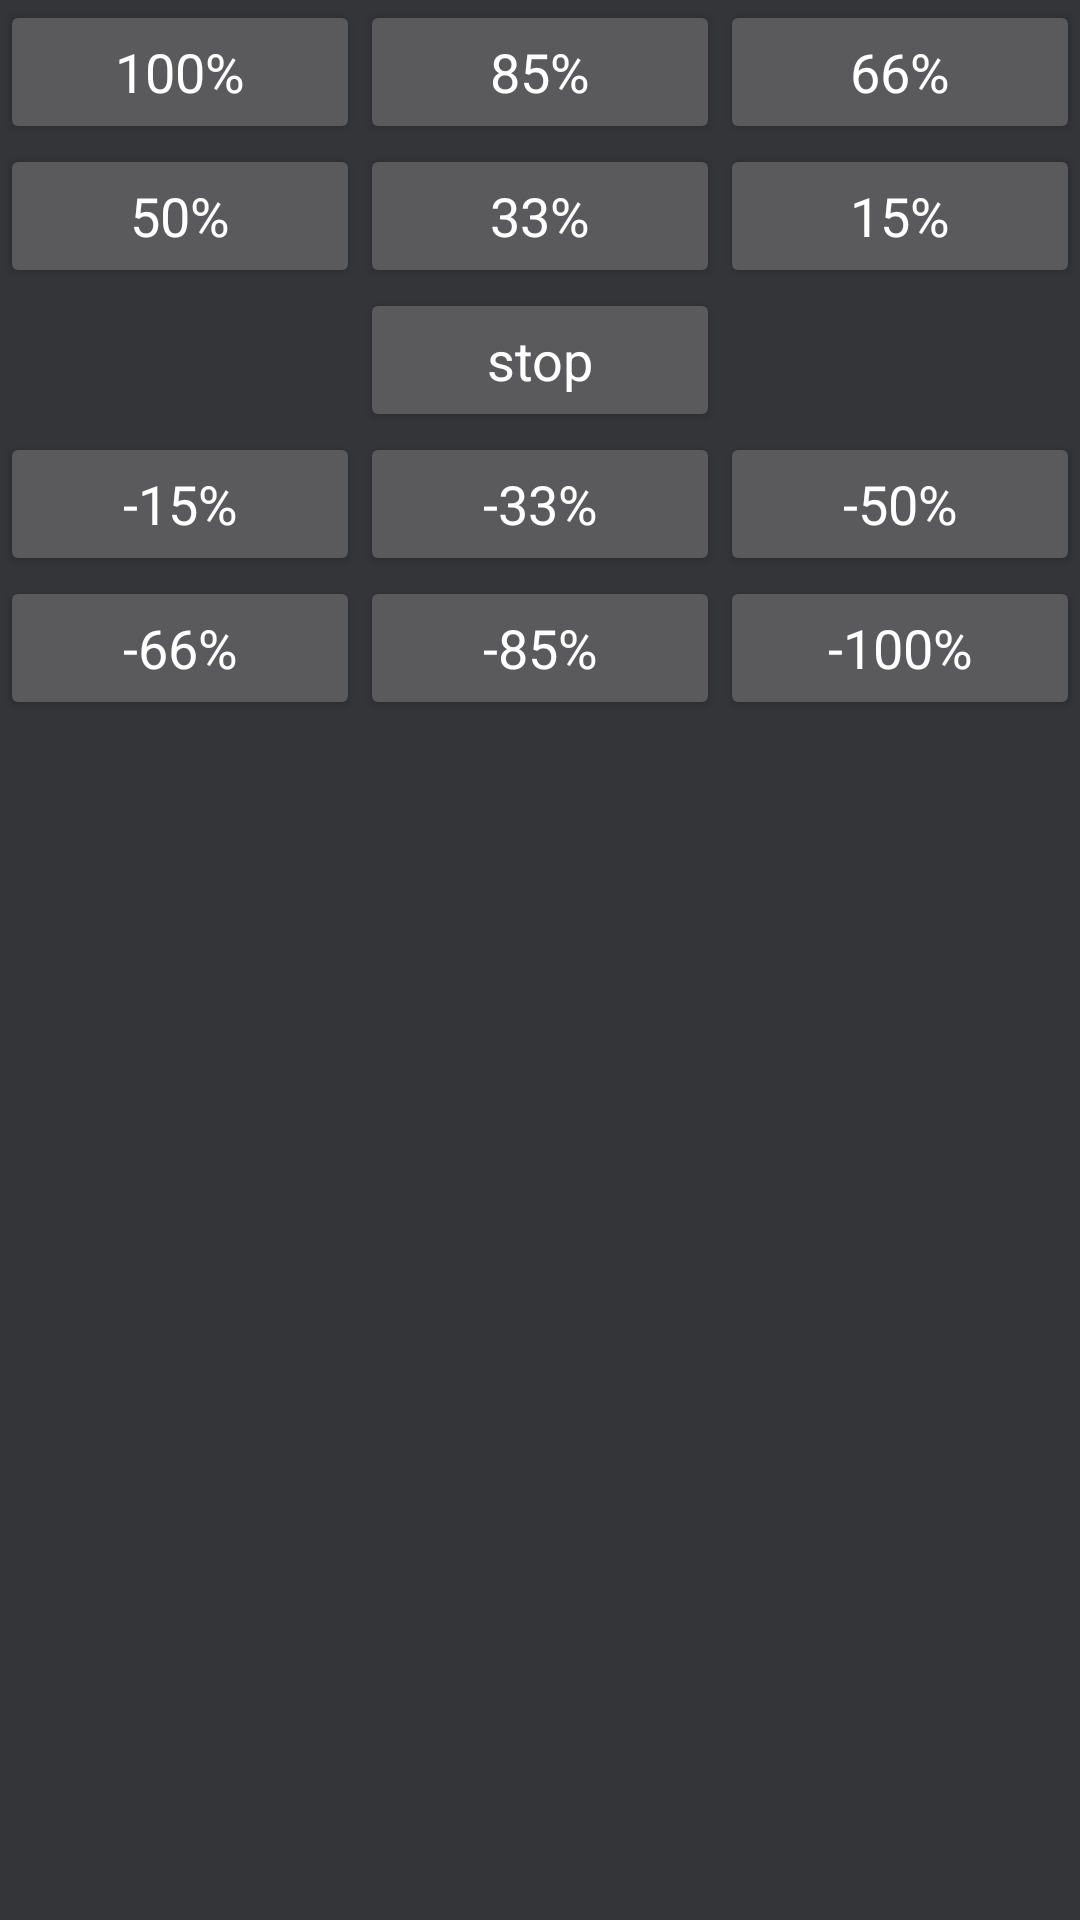

This screen was rendered from an Android layout file. Write that file and the resources it references.
<!-- AndroidManifest.xml: application theme Theme.IRControlTheme -->
<!-- res/layout/dialog_speed.xml -->
<?xml version="1.0" encoding="utf-8"?>
<GridLayout xmlns:android="http://schemas.android.com/apk/res/android"
    android:layout_width="match_parent"
    android:layout_height="wrap_content"
    android:background="@color/background"
    android:columnCount="3"
    android:rowCount="5">

    <Button
        android:id="@+id/b14"
        style="@style/BetterButton"
        android:layout_row="0"
        android:layout_column="0"
        android:layout_columnWeight="1"
        android:layout_width="0dp"
        android:text="100%" />

    <Button
        android:id="@+id/b13"
        style="@style/BetterButton"
        android:layout_row="0"
        android:layout_column="1"
        android:layout_columnWeight="1"
        android:layout_width="0dp"
        android:text="85%" />

    <Button
        android:id="@+id/b12"
        style="@style/BetterButton"
        android:layout_row="0"
        android:layout_column="2"
        android:layout_columnWeight="1"
        android:layout_width="0dp"
        android:text="66%" />

    <Button
        android:id="@+id/b11"
        style="@style/BetterButton"
        android:layout_row="1"
        android:layout_column="0"
        android:layout_columnWeight="1"
        android:layout_width="0dp"
        android:text="50%" />

    <Button
        android:id="@+id/b10"
        style="@style/BetterButton"
        android:layout_row="1"
        android:layout_column="1"
        android:layout_columnWeight="1"
        android:layout_width="0dp"
        android:text="33%" />

    <Button
        android:id="@+id/b9"
        style="@style/BetterButton"
        android:layout_row="1"
        android:layout_column="2"
        android:layout_columnWeight="1"
        android:layout_width="0dp"
        android:text="15%" />

    <Button
        android:id="@+id/b7"
        style="@style/BetterButton"
        android:layout_row="2"
        android:layout_column="1"
        android:layout_columnWeight="1"
        android:layout_width="0dp"
        android:text="stop" />

    <Button
        android:id="@+id/b5"
        style="@style/BetterButton"
        android:layout_row="3"
        android:layout_column="0"
        android:layout_columnWeight="1"
        android:layout_width="0dp"
        android:text="-15%" />

    <Button
        android:id="@+id/b4"
        style="@style/BetterButton"
        android:layout_row="3"
        android:layout_column="1"
        android:layout_columnWeight="1"
        android:layout_width="0dp"
        android:text="-33%" />

    <Button
        android:id="@+id/b3"
        style="@style/BetterButton"
        android:layout_row="3"
        android:layout_column="2"
        android:layout_columnWeight="1"
        android:layout_width="0dp"
        android:text="-50%" />

    <Button
        android:id="@+id/b2"
        style="@style/BetterButton"
        android:layout_row="4"
        android:layout_column="0"
        android:layout_columnWeight="1"
        android:layout_width="0dp"
        android:text="-66%" />

    <Button
        android:id="@+id/b1"
        style="@style/BetterButton"
        android:layout_row="4"
        android:layout_column="1"
        android:layout_columnWeight="1"
        android:layout_width="0dp"
        android:text="-85%" />

    <Button
        android:id="@+id/b0"
        style="@style/BetterButton"
        android:layout_row="4"
        android:layout_column="2"
        android:layout_columnWeight="1"
        android:layout_width="0dp"
        android:text="-100%" />

</GridLayout>
<!-- resources referenced by this layout -->
<resources>
  <color name="background">#333539</color>
  <style name="BetterButton" parent="Widget.AppCompat.Button">
          <item name="android:textAppearance">?android:attr/textAppearanceMedium</item>
          <item name="android:textColor">@color/white</item>
          <item name="android:minHeight">48dip</item>
          <item name="android:minWidth">64dip</item>
      </style>
  <style name="Theme.IRControlTheme" parent="Theme.Material3.Dark.NoActionBar">
          
          <item name="colorPrimary">@color/purple_500</item>
          <item name="colorPrimaryVariant">@color/purple_700</item>
          <item name="colorOnPrimary">@color/white</item>
          
          <item name="colorSecondary">@color/teal_200</item>
          <item name="colorSecondaryVariant">@color/teal_700</item>
          <item name="colorOnSecondary">@color/black</item>
          
          <item name="android:statusBarColor" tools:targetApi="l">?attr/colorPrimaryVariant</item>
          
      </style>
  <color name="white">#FFFFFFFF</color>
  <color name="purple_500">#40B0EC</color>
  <color name="purple_700">#FF3700B3</color>
  <color name="teal_200">#303030</color>
  <color name="teal_700">#FF018786</color>
  <color name="black">#FF000000</color>
</resources>
